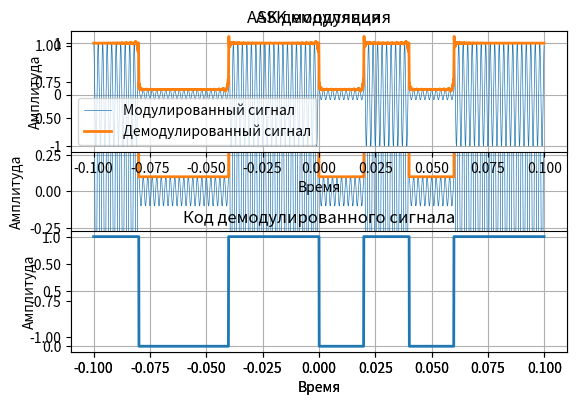

Source code (Python):
# import math
#
# import numpy as np
# import matplotlib.pyplot as plt
#
#
#
#
# def signal_point(f, t):
#     return 1 * math.sin(2*math.pi*f*t)
#     # chirp
#
#
# def signal_sin(f, ts):
#     signal_arr = []
#     for i in range(len(ts)):
#         signal_arr.append(signal_point(f, ts[i]))
#     return signal_arr
#
#
#
#
# fs = 10000
# t = 1/fs
# ts = np.arange(-0.1, 0.1-t, t)
# N = len(ts)
# f=500
#
# signal = signal_sin(f, ts)
# n_for_bit = 200
# code = [1, 0.1, 0.1, 1, 1, 0.1, 1, 0.1, 1, 1]
#
# fm = np.zeros((1, N))
# for i in range(len(code)):
#
#
import numpy as np
import matplotlib.pyplot as plt
from scipy.signal import hilbert

def take_code_by_signal(signal, step=200):
    code = []
    for i in range(1, len(signal), step):
        code.append(signal[i])
    return code

def create_code_signal():
    return

# Параметры сигнала
t = 4e-4

fs = 10000
ts = np.arange(-0.1, 0.1, 1/fs)
N = len(ts)

# Несущая частота
fc = np.cos(2 * np.pi * 500 * ts)
print(len(fc))

# Модулирующий сигнал
n_for_bit = 200
code = [1, 0.1, 0.1, 1, 1, 0.1, 1, 0.1, 1, 1]
fm = np.zeros(N)
for i in range(len(code)):
    for j in range(n_for_bit*(i), n_for_bit*(i+1)):
        fm[j] = code[i]

# Амплитудная модуляция
x = fc * fm



# Визуализация
plt.plot(ts, x, linewidth=0.5)
plt.plot(ts, fm, linewidth=2)
plt.title('ASK модуляция')
plt.xlabel('Время')
plt.ylabel('Амплитуда')
plt.legend(['Модулированный сигнал', 'Модулирующий сигнал'])
plt.grid(True)
plt.show()

# Амплитудная демодуляция
# Преобразование Гильберта
# h = np.imag(np.hilbert(x))
h = hilbert(x)

# Компаратор
dem = np.zeros(len(h))
for i in range(len(h)):
    if np.abs(h[i]) >= 0.5:
        dem[i] = 1
    else:
        dem[i] = 0

code_on_priemnik = take_code_by_signal(dem, n_for_bit)
print(f"Изначальный код = {code}\nКод на приемнике = {code_on_priemnik}")

# Визуализация ASK демодуляции
plt.subplot(2, 1, 1)
plt.plot(ts, x, linewidth=0.5)
plt.plot(ts, np.abs(h), linewidth=2)
plt.title('ASK демодуляция')
plt.xlabel('Время')
plt.ylabel('Амплитуда')
plt.legend(['Модулированный сигнал', 'Демодулированный сигнал'])
plt.grid(True)

# Визуализация кода демодулированного сигнала
plt.subplot(2, 1, 2)
plt.plot(ts, dem, linewidth=2)
plt.title('Код демодулированного сигнала')
plt.xlabel('Время')
plt.ylabel('Амплитуда')
plt.grid(True)

plt.tight_layout()
plt.show()


# Изначальный код = [1, 0.1, 0.1, 1, 1, 0.1, 1, 0.1, 1, 1]
# Код на приемнике= [1, 0.0, 0.0, 1, 1, 0.0, 1, 0.0, 1, 1]